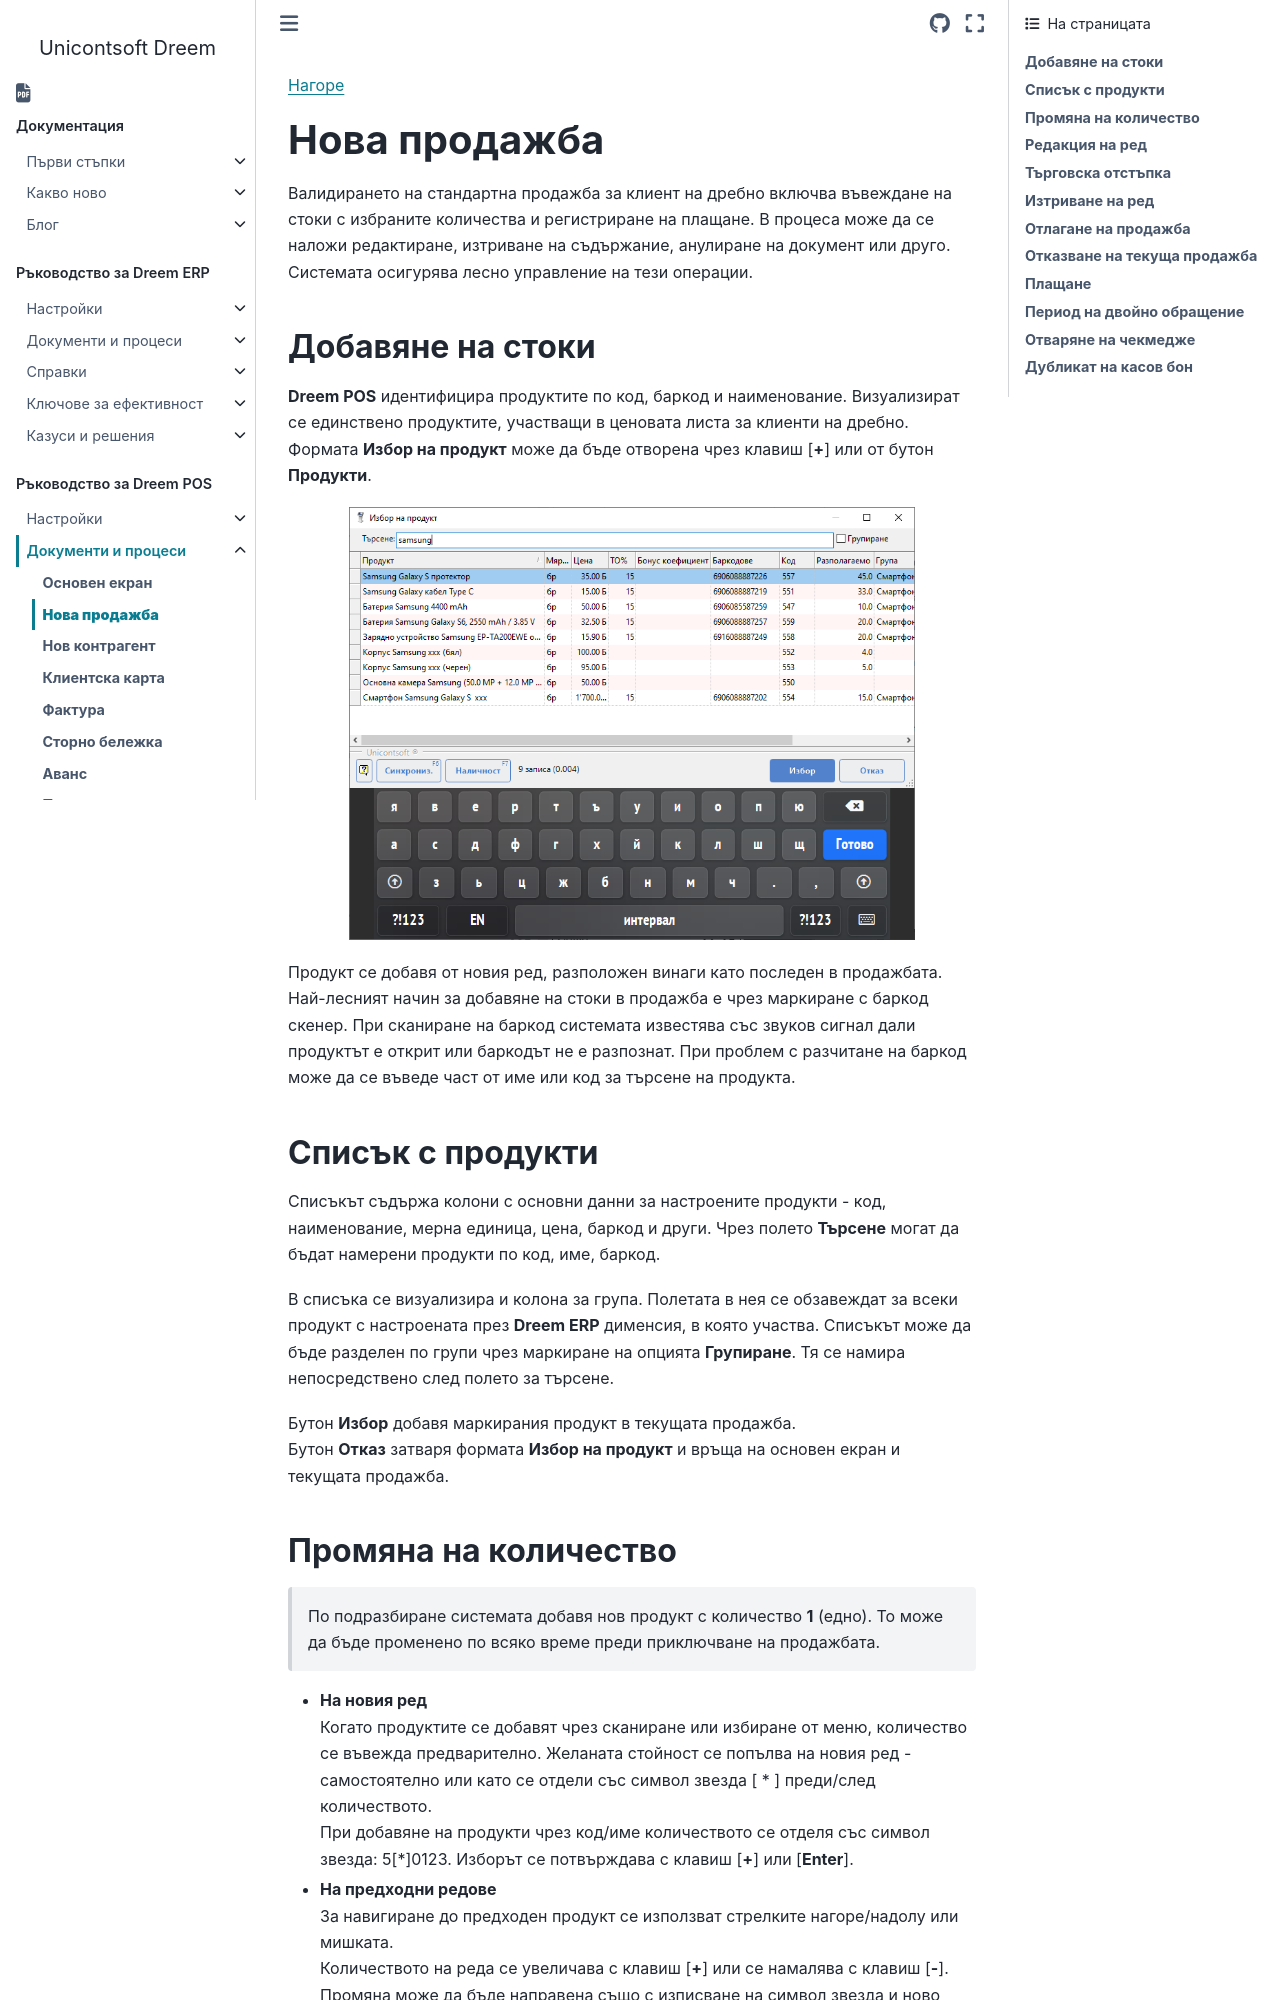

repository: Unicontsoft/unicontsoft.github.io · page: guide/pos/002-pos-docs/002-pos-sales-doc.html · generator: sphinx

```{only} html
[Нагоре](../000-index)
```

# **Нова продажба**

Валидирането на стандартна продажба за клиент на дребно включва въвеждане на стоки с избраните количества и регистриране на плащане. В процеса може да се наложи редактиране, изтриване на съдържание, анулиране на документ или друго.  
Системата осигурява лесно управление на тези операции.  

## **Добавяне на стоки**

**Dreem POS** идентифицира продуктите по код, баркод и наименование. Визуализират се единствено продуктите, участващи в ценовата листа за клиенти на дребно.   
Формата **Избор на продукт** може да бъде отворена чрез клавиш [**+**] или от бутон **Продукти**.  

![](902-pos-sales-doc1.png){ class=align-center w=15cm }

Продукт се добавя от новия ред, разположен винаги като последен в продажбата.   
Най-лесният начин за добавяне на стоки в продажба е чрез маркиране с баркод скенер. При сканиране на баркод системата известява със звуков сигнал дали продуктът е открит или баркодът не е разпознат. При проблем с разчитане на баркод може да се въведе част от име или код за търсене на продукта.   

## **Списък с продукти**

Списъкът съдържа колони с основни данни за настроените продукти - код, наименование, мерна единица, цена, баркод и други. Чрез полето **Търсене** могат да бъдат намерени продукти по код, име, баркод.  

В списъка се визуализира и колона за група. Полетата в нея се обзавеждат за всеки продукт с настроената през **Dreem ERP** дименсия, в която участва. Списъкът може да бъде разделен по групи чрез маркиране на опцията **Групиране**. Тя се намира непосредствено след полето за търсене.    

Бутон **Избор** добавя маркирания продукт в текущата продажба.  
Бутон **Отказ** затваря формата **Избор на продукт** и връща на основен екран и текущата продажба.
